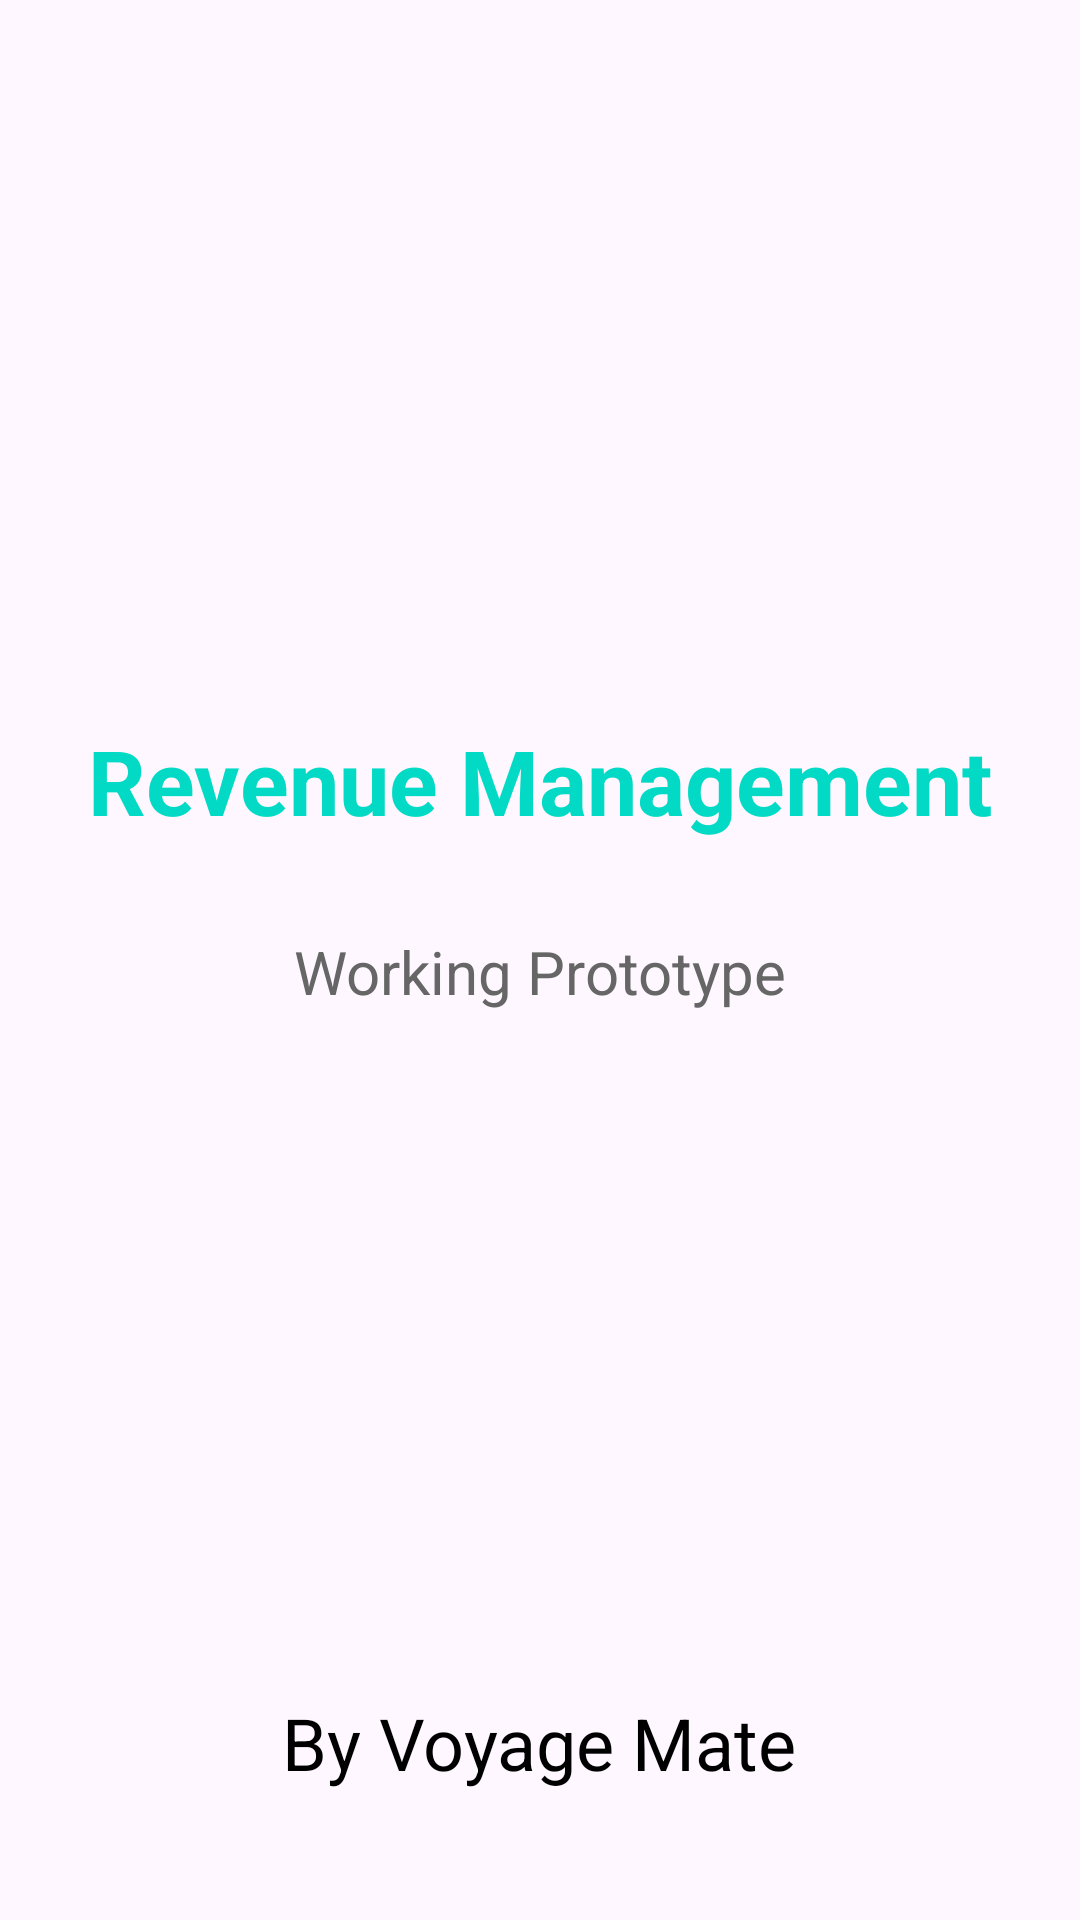

Write the Android layout XML for this screen, with the resource values it uses.
<!-- AndroidManifest.xml: application theme Theme.RevenueManagement -->
<!-- res/layout/activity_main.xml -->
<?xml version="1.0" encoding="utf-8"?>
<RelativeLayout xmlns:android="http://schemas.android.com/apk/res/android"
    android:layout_width="match_parent"
    android:layout_height="match_parent"
    android:padding="16dp">

    
    <TextView
        android:id="@+id/textView"
        android:layout_width="wrap_content"
        android:layout_height="wrap_content"
        android:layout_centerHorizontal="true"
        android:layout_marginTop="224dp"
        android:text="Revenue Management"
        android:textColor="@color/colorAccent"
        android:textSize="30sp"
        android:textStyle="bold" />

    
    <TextView
        android:layout_width="wrap_content"
        android:layout_height="wrap_content"
        android:layout_below="@+id/textView"
        android:layout_centerHorizontal="true"
        android:layout_marginTop="30dp"
        android:text="Working Prototype"
        android:textColor="@color/secondaryTextColor"
        android:textSize="20sp" />

    
    <TextView
        android:id="@+id/my_text_view"
        android:layout_width="wrap_content"
        android:layout_height="wrap_content"
        android:layout_centerHorizontal="true"
        android:layout_alignParentBottom="true"
        android:layout_marginBottom="27dp"
        android:text="By Voyage Mate"
        android:textColor="@color/black"
        android:textSize="24sp" />

</RelativeLayout>
<!-- resources referenced by this layout -->
<resources>
  <color name="black">#FF000000</color>
  <color name="colorAccent">#03DAC6</color>
  <color name="secondaryTextColor">#666666</color>
  <style name="Theme.RevenueManagement" parent="Base.Theme.RevenueManagement" />
  <style name="Base.Theme.RevenueManagement" parent="Theme.Material3.DayNight.NoActionBar">
          
          
      </style>
</resources>
